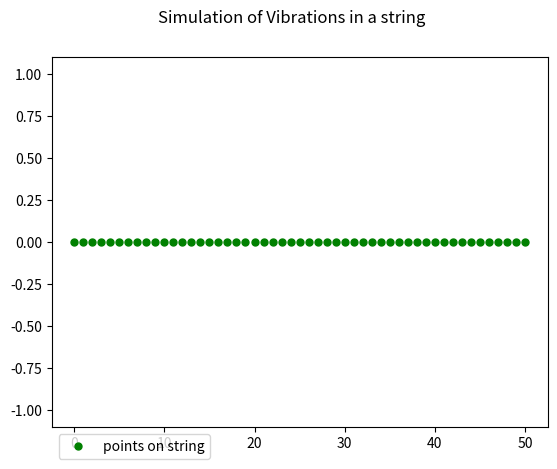

Here is the Python script that generated this plot: (Note: this script raises an exception after producing the figure.)
import numpy as np
import matplotlib.pyplot as plt
import matplotlib.animation as animation
import pandas as pd
import math as m
import random

from pathlib import Path

def generate_path(home_folder = str(Path.home()), subfolder = '/data/', basename = 'output', extension = 'txt'):
   
    output_folder = home_folder + subfolder  
    filename = basename + '.' + extension  
    output_path = output_folder + filename  
    return output_path

def execute_time_step(rope, y_positions, time):
  
    # calculates the length of the string being simulated
    points = len(y_positions)

    # creates a copy of the current positions of the points on the string
    new_positions = np.copy(y_positions[0:(points-1)])

    y_positions[1:points]=new_positions

    # updates the driver
    y_positions[0] = np.sin(time*2*np.pi)

    # updates the plotted data in the animation
    rope.set_ydata(y_positions)


def reset_plots(rope, y_positions):
    
    # Calls the initial function to set up the string
    x_positions, y_positions = configure_rope()

    # sets the data for the rope to the initial value
    rope.set_data(x_positions, y_positions)


def animate(time, rope, y_positions):
    # if the time has looped around to 0.
    if time == 0:
        # reset the plot and data to show the initial condition 
        reset_plots(rope, y_positions)

    # execute the update operation 
    execute_time_step(rope, y_positions, time)

    # return a tuple of plots (lists of Line2D)
    return rope,


def configure_animation(run_time = 5, fps = 25, end_frame=True):
 
    # calculates the total number of frames in the animation
    frame_count = run_time * fps + end_frame

    # calculates the interval in milliseconds between frames, minimum 1
    interval = max([int(1000 / fps), 1])

    # calculates the time step in seconds to be used between frames
    time_step = interval / 1000

    # creates a numpy array of the times in the animation
    times = np.linspace(0., run_time, int(frame_count))

    # returns a tuple with the times, interval and frames per second
    return times, interval, fps

def configure_rope(length=50, end_point=True, step_size=1, start = 0):
    
    # calculates the number of points to simulate
    points = int((length/step_size) + end_point)

    # calculates the position of the end of the string
    stop = start + length

    # calculates the x-positions of the points on the string
    x_positions = np.linspace(start=start, stop=stop, num=points, endpoint=end_point)

    # sets the initial positions of the simulated points to zero
    y_positions = np.zeros(points)

    return x_positions, y_positions


def configure_plot(x_positions, y_positions):
   
    fig, (ax1) = plt.subplots(1, 1)
    fig.suptitle('Simulation of Vibrations in a string')
    ax1.set_ylim(-1.1, 1.1)
    rope, = ax1.plot(x_positions, y_positions, "o", markersize=5, color="green", label="points on string")
    ax1.legend(handles=[rope], bbox_to_anchor=(0, 0), loc='upper left')
    return fig, rope


def main():
    # sets up the variables
    times, interval, fps = configure_animation()

    # sets up the points on the string 
    x_positions, y_positions = configure_rope()

    # configures the initial state of the plot
    fig, rope = configure_plot(x_positions, y_positions)

    # initialises the python animation 
    ani = animation.FuncAnimation(fig, animate, times, interval=interval, blit=True, # mandatory animation arguments
                                  fargs=(rope, y_positions)) 

    # saves the animation to disk
    filename = generate_path(basename = 'animate_string', extension = 'gif')
    ani.save(filename=filename, writer="pillow", fps=fps)


if __name__ == "__main__":
    main() 
